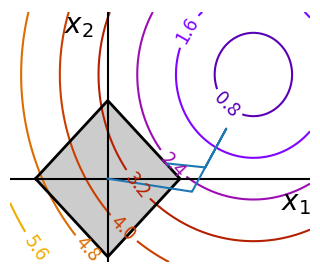

Reproduce this figure in Python.

import numpy as np
import matplotlib.pyplot as plt
import pylab as pl
from scipy import optimize as sco

x, y = np.mgrid[-2.03:4.2:.04, -1.6:3.2:.04]
x = x.T
y = y.T

pl.figure(1, figsize = (3,2.5))
pl.clf()
pl.axes([0,0,1,1])

fn = lambda x, y: (x-3)**2 + (y-2)**2 # equation of 

cont = pl.contour( np.sqrt(fn(x,y)), 
				   extent = [-2.03, 4.2, -1.6, 3.2],
				   cmap = pl.cm.gnuplot )

pl.clabel(cont, inline = 1, fmt = '%1.1f', fontsize = 14)

pl.plot([-1.5,    0,  1.5,    0, -1.5],
        [   0,  1.5,    0, -1.5,    0], 'k', linewidth=2)
pl.fill_between([ -1.5,    0,  1.5],
                [    0, -1.5,    0],
                [    0,  1.5,    0],
                color='.8')
pl.axvline(0, color='k')
pl.axhline(0, color='k')

pl.text(-.9, 2.8, '$x_2$', size=20)
pl.text(3.6, -.6, '$x_1$', size=20)
pl.axis('tight')
pl.axis('off')

################

accumulator = list()
def f(x):
	accumulator.append(x)
	return fn(x[0], x[1])

def constraint(x):
    return np.atleast_1d(1.5 - np.sum(np.abs(x)))

sco.minimize(f, np.array([0, 0]), method="SLSQP",
                     constraints={"fun": constraint, "type": "ineq"})

accumulated = np.array(accumulator)
pl.plot(accumulated[:, 0], accumulated[:, 1])
pl.show()


